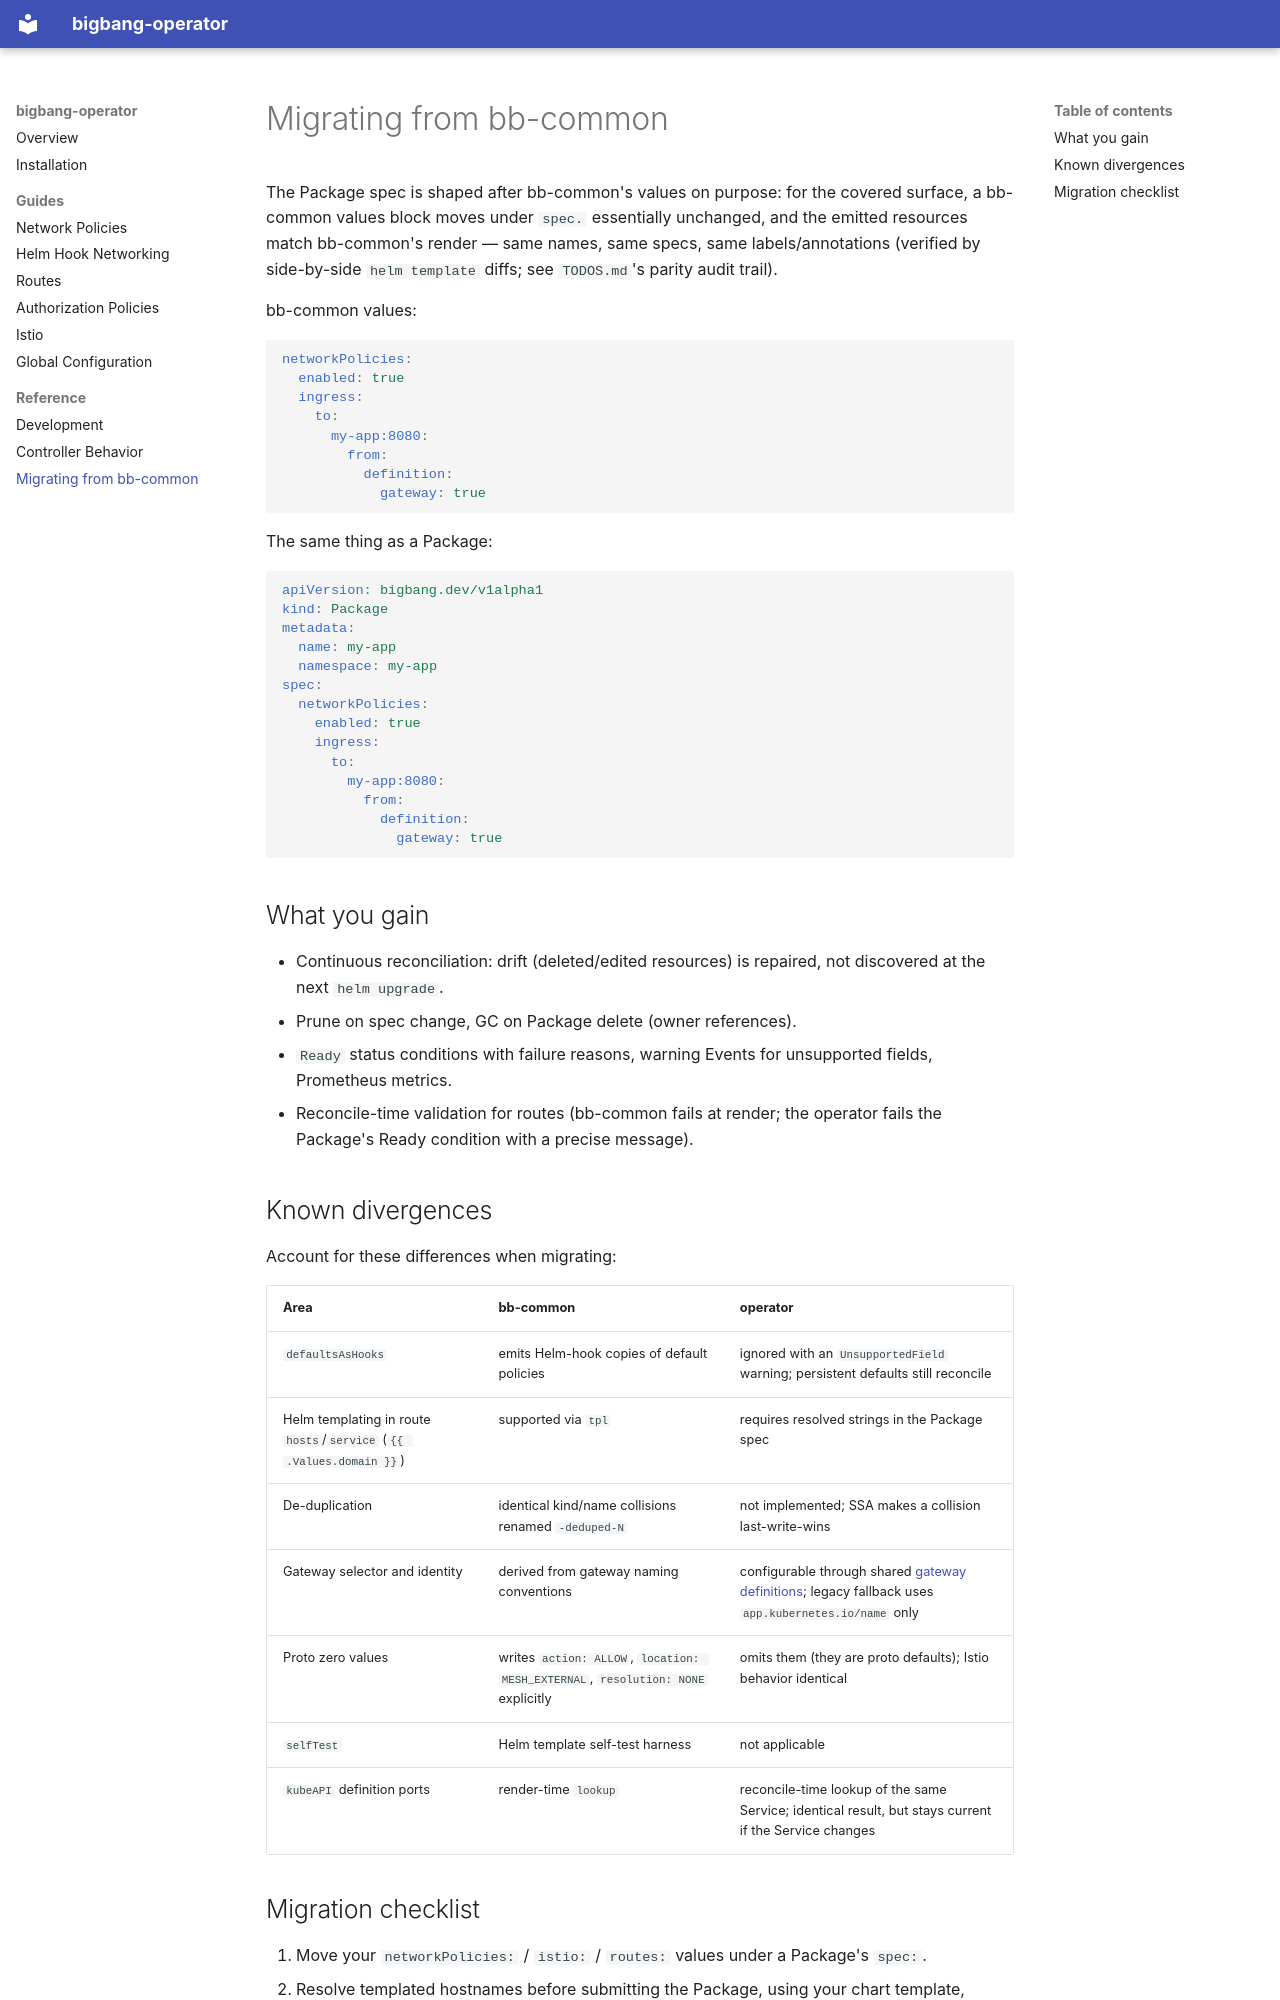

repository: rjferguson21/bigbang-operator · page: migrating-from-bb-common/index.html · generator: mkdocs

# Migrating from bb-common

The Package spec is shaped after bb-common's values on purpose: for the
covered surface, a bb-common values block moves under `spec.` essentially
unchanged, and the emitted resources match bb-common's render — same names,
same specs, same labels/annotations (verified by side-by-side
`helm template` diffs; see `TODOS.md`'s parity audit trail).

bb-common values:

```yaml
networkPolicies:
  enabled: true
  ingress:
    to:
      my-app:8080:
        from:
          definition:
            gateway: true
```

The same thing as a Package:

```yaml
apiVersion: bigbang.dev/v1alpha1
kind: Package
metadata:
  name: my-app
  namespace: my-app
spec:
  networkPolicies:
    enabled: true
    ingress:
      to:
        my-app:8080:
          from:
            definition:
              gateway: true
```

## What you gain

- Continuous reconciliation: drift (deleted/edited resources) is repaired,
  not discovered at the next `helm upgrade`.
- Prune on spec change, GC on Package delete (owner references).
- `Ready` status conditions with failure reasons, warning Events for
  unsupported fields, Prometheus metrics.
- Reconcile-time validation for routes (bb-common fails at render; the
  operator fails the Package's Ready condition with a precise message).

## Known divergences

Account for these differences when migrating:

| Area | bb-common | operator |
|---|---|---|
| `defaultsAsHooks` | emits Helm-hook copies of default policies | ignored with an `UnsupportedField` warning; persistent defaults still reconcile |
| Helm templating in route `hosts`/`service` (`{{ .Values.domain }}`) | supported via `tpl` | requires resolved strings in the Package spec |
| De-duplication | identical kind/name collisions renamed `-deduped-N` | not implemented; SSA makes a collision last-write-wins |
| Gateway selector and identity | derived from gateway naming conventions | configurable through shared [gateway definitions](routes.md#gateway-defaults-and-identities); legacy fallback uses `app.kubernetes.io/name` only |
| Proto zero values | writes `action: ALLOW`, `location: MESH_EXTERNAL`, `resolution: NONE` explicitly | omits them (they are proto defaults); Istio behavior identical |
| `selfTest` | Helm template self-test harness | not applicable |
| `kubeAPI` definition ports | render-time `lookup` | reconcile-time lookup of the same Service; identical result, but stays current if the Service changes |
